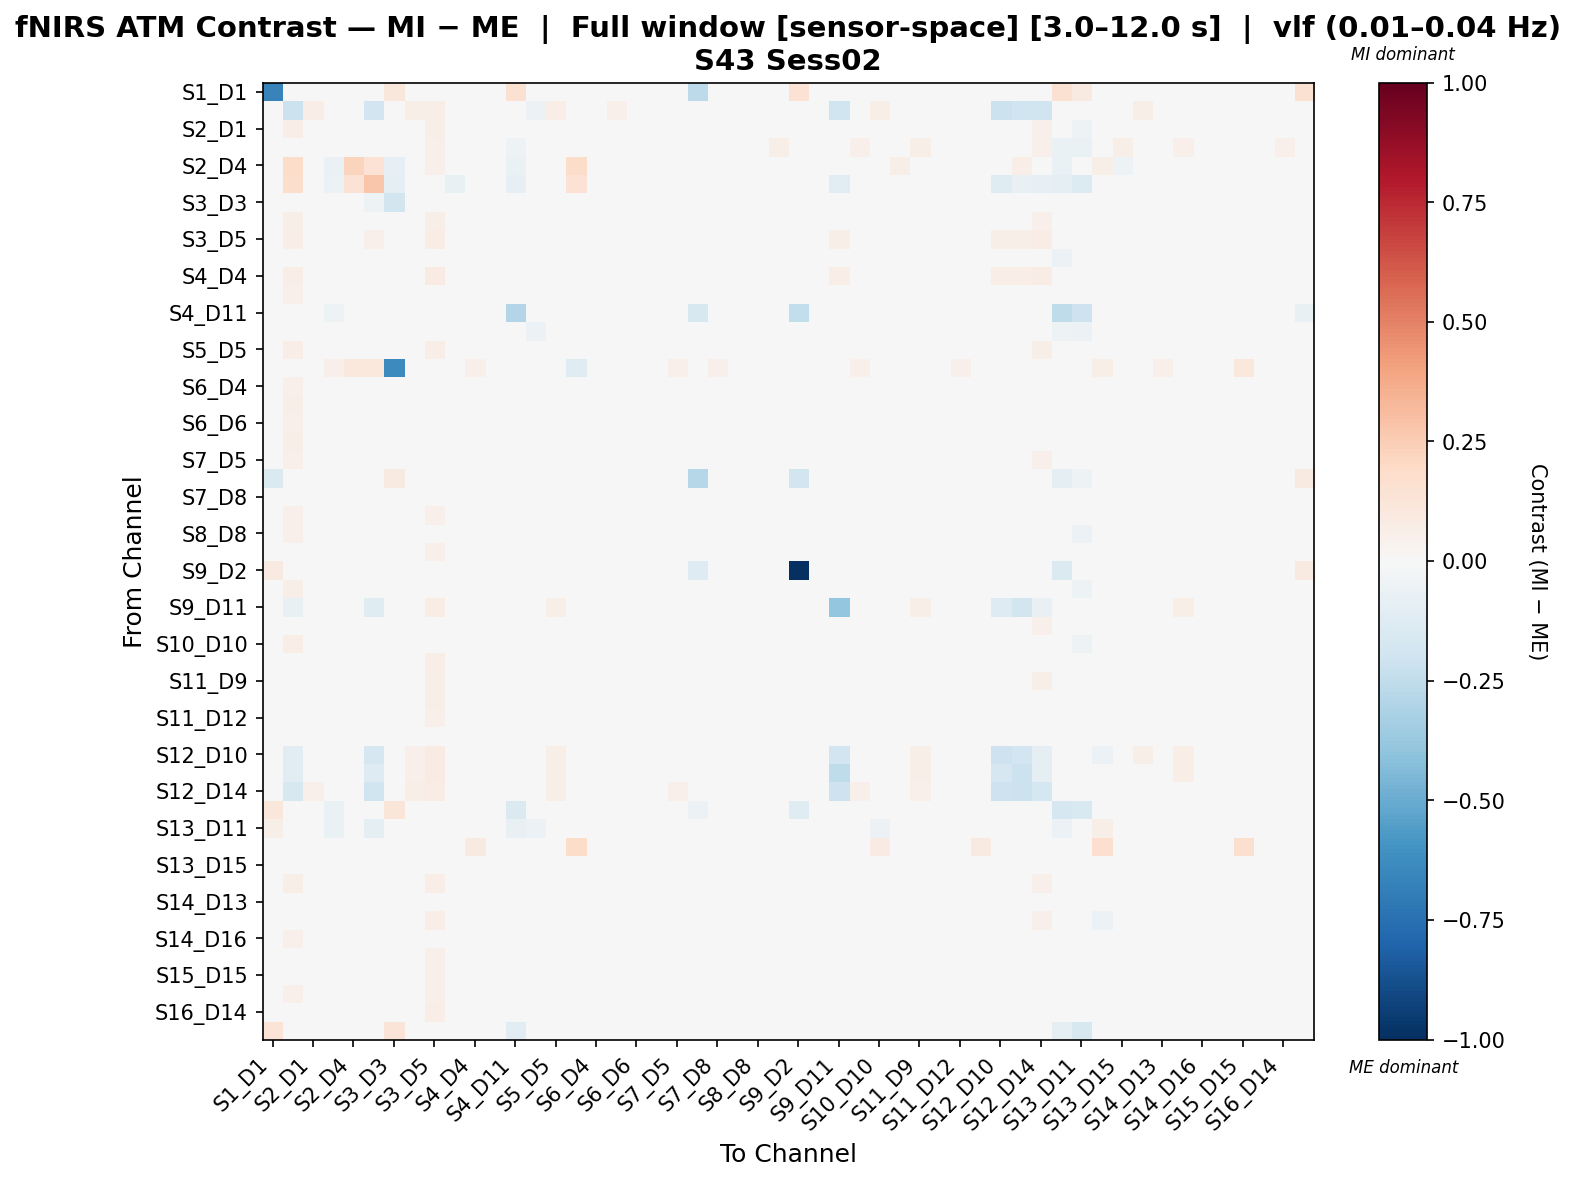

The data file committed next to this chart (first rows):
, S1_D1 hbo, S1_D3 hbo, S2_D1 hbo, S2_D2 hbo, S2_D4 hbo, S3_D1 hbo, S3_D3 hbo, S3_D4 hbo, S3_D5 hbo, S4_D2 hbo, S4_D4 hbo, S4_D6 hbo, S4_D11 hbo, S5_D3 hbo, S5_D5 hbo, S5_D7 hbo, S6_D4 hbo, S6_D5 hbo, S6_D6 hbo, S6_D8 hbo, S7_D5 hbo, S7_D7 hbo, S7_D8 hbo
S1_D1 hbo, -0.6663, 0.0, -0.02893, 0.0, -0.02893, -0.01558, 0.1155, -0.02893, 0.0, -0.02893, -0.02893, -0.02893, 0.1511, -0.02893, -0.02893, 0.0, -0.02893, -0.02893, -0.02893, -0.02893, -0.0267, -0.2641, -0.02893
S1_D3 hbo, 0.0, -0.2161, 0.06336, 0.03791, 0.01738, -0.1894, 0.01979, 0.06054, 0.06336, 0.01697, 0.02838, 0.0464, 0.01555, -0.0612, 0.06902, -0.02172, 0.0464, 0.05064, 0.0464, 0.04922, 0.04922, 0.01829, 0.0464
S2_D1 hbo, -0.02734, 0.06468, -0.003883, -0.001939, -0.02368, 0.02757, -0.02573, 0.009076, 0.05752, -0.03115, -0.004671, -0.01625, -0.02864, -0.02507, 0.008623, 0.0, 0.002272, -0.006801, -0.00699, 0.005485, 0.005412, 0.01445, -0.01162
S2_D2 hbo, 0.0, 0.04409, 0.02321, -0.008413, -0.01744, 0.004628, -0.02094, 0.03368, 0.0546, -0.006991, 0.01666, 0.0267, -0.05233, -0.006903, 0.02888, 0.002711, 0.04065, 0.0329, 0.03368, 0.04065, 0.04801, 0.01445, 0.03832
S2_D4 hbo, -0.02028, 0.1811, -0.01464, -0.06563, 0.2244, 0.1477, -0.07915, -0.01429, 0.05216, -0.04384, 0.04049, -0.0441, -0.06563, -0.002068, 0.003995, 0.1871, -0.0441, -0.0441, -0.0441, -0.0441, -0.03903, 0.0, -0.0441
S3_D1 hbo, -0.01741, 0.1759, 0.02017, -0.05504, 0.1426, 0.2765, -0.09961, 0.02155, 0.0373, -0.07586, -0.003868, 0.0105, -0.08514, -0.02191, 0.02708, 0.1483, 0.0105, 0.01188, 0.0105, 0.0105, 0.01603, 0.0, 0.01464
S3_D3 hbo, -0.02056, 0.02628, -0.02876, -0.03639, -0.04538, -0.05143, -0.1836, -0.02299, 0.01577, -0.04513, -0.03375, -0.02474, -0.005611, -0.02686, -0.02299, -0.01551, -0.01698, -0.02299, -0.02474, -0.01523, -0.01911, 0.02173, -0.02474
S3_D4 hbo, -0.02379, 0.06135, 0.005813, 0.007265, -0.01863, 0.02968, -0.01991, 0.001197, 0.05904, -0.03962, -0.0118, -0.01615, -0.01945, -0.02649, 0.007704, 0.0, -0.00225, -0.0173, -0.01086, 0.002937, 0.005571, 0.01445, -0.01615
S3_D5 hbo, 0.0, 0.06497, 0.0319, 0.01755, -0.005266, 0.05049, -0.01049, 0.03364, 0.07721, -0.007007, 0.009668, 0.01972, -0.01049, 0.01052, 0.0393, 0.0, 0.01972, 0.01972, 0.01972, 0.01972, 0.01972, 0.01445, 0.01972
S4_D2 hbo, -0.02102, 0.02896, -0.01935, -0.03962, -0.03289, -0.02796, -0.0495, -0.0281, 0.02689, -0.04585, -0.03697, -0.03288, -0.03549, -0.04499, -0.01935, 0.0, -0.02952, -0.03988, -0.03288, -0.02777, -0.02587, 0.0, -0.03288
S4_D4 hbo, -0.02025, 0.06993, 0.01866, 0.003005, 0.01271, 0.04527, -0.03746, 0.0156, 0.08067, -0.0399, 0.0136, -0.02399, -0.02396, -0.03775, 0.0294, -0.0001884, -0.02568, -0.03242, -0.02399, -0.02399, -0.01724, 0.01561, -0.02399
S4_D6 hbo, -0.02456, 0.05244, -0.006907, 0.005727, -0.03345, 0.0221, -0.00984, -0.0006739, 0.04985, -0.03436, -0.02076, -0.01042, -0.01924, -0.02429, 0.001392, 0.0, 0.006755, -0.00548, -0.0008106, 0.01098, 0.01436, 0.01445, -0.005617
S4_D11 hbo, 0.02508, 0.02315, -0.006351, -0.05012, -0.01639, -0.006351, 0.01526, 0.003482, 0.01736, -0.01214, -0.006555, -0.003073, -0.2893, -0.03257, 0.0002045, 0.0, 0.01004, 0.0002045, 0.003482, 0.01004, 0.00676, -0.1597, 0.0002045
S5_D3 hbo, -0.01813, 0.04221, 0.01225, -0.01355, -0.0339, -0.000931, -0.009695, 0.009859, 0.04533, -0.03285, -0.009226, 0.001176, -0.04168, -0.05913, 0.01776, -0.00271, 0.01482, 0.003603, 0.008752, 0.02046, 0.02271, 0.01731, 0.004964
S5_D5 hbo, -0.02762, 0.06707, -0.001341, 0.001943, -0.018, 0.03239, -0.02278, 0.003431, 0.06279, -0.03453, -0.006751, -0.0214, -0.02386, -0.0232, 0.00828, 0.0, -0.001332, -0.01194, -0.01137, 0.001627, 0.001213, 0.01446, -0.01638
S5_D7 hbo, 0.0, 0.04407, 0.0, 0.05199, 0.1082, 0.1085, -0.6355, 0.0, 0.0, 0.0, 0.05312, 0.0, 0.0, 0.006771, 0.0, -0.123, 0.0, 0.026, 0.0, 0.0, 0.05199, 0.0, 0.05199
S6_D4 hbo, -0.02404, 0.05244, 0.004595, 0.01667, -0.03451, 0.02219, -0.01778, -0.005422, 0.04985, -0.04226, -0.02534, -0.003598, -0.0083, -0.01461, 0.003281, 0.0, 0.0008611, -0.005422, -0.003598, 0.005047, 0.006598, 0.01445, -0.003598
S6_D5 hbo, -0.02346, 0.05489, -0.0001536, 0.01094, -0.03239, 0.02346, -0.01335, -0.003807, 0.0478, -0.03962, -0.02941, -0.01384, -0.01863, -0.02694, 0.00355, 0.001955, 0.004272, -0.01078, -0.003807, 0.01014, 0.01685, 0.01445, -0.004913
S6_D6 hbo, -0.02456, 0.05244, -0.0007216, 0.01191, -0.03394, 0.0221, -0.01229, -0.003611, 0.04985, -0.03632, -0.02174, -0.009043, -0.01306, -0.0181, -0.002035, 0.0, 0.004797, -0.008907, -0.003748, 0.009027, 0.01192, 0.01445, -0.009043
S6_D8 hbo, -0.02456, 0.05558, 0.007169, 0.01609, -0.03511, 0.02123, -0.01914, -0.003127, 0.0492, -0.04164, -0.02407, -0.005301, -0.009098, -0.01021, 0.005856, 0.0, -0.0008849, -0.001016, -0.005301, 0.005382, 0.007105, 0.01445, -0.005301
S7_D5 hbo, -0.0292, 0.05042, -0.005202, 0.01691, -0.03739, 0.02224, -0.02291, -0.007009, 0.04647, -0.03837, -0.0195, -0.01062, -0.01461, -0.01439, -0.006515, 0.001807, 0.0008731, -0.003395, -0.01062, 0.004487, 0.01202, 0.01445, -0.005202
S7_D7 hbo, -0.1412, 0.02796, 0.01417, 0.01417, -0.01378, 0.0, 0.09356, 0.01417, 0.02796, -0.01378, 0.01417, 0.01417, -0.01808, 0.01417, 0.01417, 0.0, 0.01417, 0.01417, 0.01417, 0.01417, 0.01417, -0.288, 0.01417
S7_D8 hbo, -0.02456, 0.04883, -0.007401, 0.01275, -0.03366, 0.02504, -0.01427, -0.005552, 0.04768, -0.03738, -0.02118, -0.01548, -0.01877, -0.02478, -0.003697, 0.001942, 0.00254, -0.008627, -0.005448, 0.006528, 0.01746, 0.01445, -0.004639
S8_D6 hbo, -0.02236, 0.05003, 0.01071, 0.01821, -0.03558, 0.02059, -0.01619, 0.001398, 0.05224, -0.04083, -0.02917, -0.0008863, -0.007294, -0.01553, 0.009399, -0.003726, -0.002749, -0.002609, -0.0008863, 0.001117, 0.008569, 0.01445, -0.0008863
S8_D8 hbo, -0.03092, 0.05391, -0.007031, -0.0009143, -0.03542, 0.01947, -0.01732, 0.006479, 0.04945, -0.02969, -0.01628, -0.006804, -0.02602, -0.02523, 0.000662, 0.0, 0.01121, 0.001975, 0.002203, 0.01549, 0.01098, 0.01445, -0.002301
S8_D15 hbo, -0.01847, 0.03841, 0.0139, 0.01638, -0.01696, 0.01366, -0.02119, 0.0062, 0.05301, -0.03075, -0.01587, -0.003869, -0.01326, -0.02597, 0.0139, -0.009316, -0.005409, -0.002566, -0.003869, -0.0009474, 0.01251, 0.01482, 0.0005134
S9_D2 hbo, 0.09104, 0.0, 0.0, 0.0, 0.0, 0.0, -0.0362, 0.0, 0.0, 0.0, 0.0, 0.0, 0.003499, 0.0, 0.0, 0.0, 0.0, 0.0, 0.0, 0.0, 0.0, -0.1307, 0.0
S9_D9 hbo, -0.0264, 0.05558, -0.003044, -0.001135, -0.0353, 0.02093, -0.01057, 0.003956, 0.0492, -0.03202, -0.01836, -0.009272, -0.02632, -0.02564, 0.004649, 0.0, 0.008742, 0.001563, -0.0002648, 0.01296, 0.01506, 0.01445, -0.004768
S9_D11 hbo, -0.006355, -0.07244, 0.04612, 0.04259, 0.01623, -0.1197, -0.001414, 0.04859, 0.07471, 0.005998, 0.02437, 0.02883, 0.004941, -0.008974, 0.05716, -0.04519, 0.02883, 0.0313, 0.02883, 0.02883, 0.04365, 0.01446, 0.03624
S10_D9 hbo, -0.02404, 0.04893, 0.001087, 0.01931, -0.03451, 0.0234, -0.02276, -0.00893, 0.04665, -0.04546, -0.02534, -0.008578, -0.01221, -0.01812, -0.0002268, 0.001827, -0.004119, -0.007102, -0.008578, 0.001539, 0.01405, 0.01445, -0.003096
S10_D10 hbo, -0.02773, 0.06291, 0.008091, -0.01174, -0.02014, 0.01376, -0.0192, 0.006332, 0.0495, -0.0274, -0.006281, -0.0077, -0.0419, -0.035, 0.01454, -0.009112, 0.007145, -0.003229, 0.0005889, 0.01256, 0.01535, 0.01507, -0.003556
S10_D12 hbo, -0.0166, 0.03527, 0.01435, 0.0119, -0.01117, 0.01096, -0.01854, 0.01027, 0.06752, -0.0339, -0.006506, -0.001476, -0.01185, -0.01519, 0.02164, -0.01262, -0.002859, -0.0014, -0.001476, -1.6545193005536634e-05, 0.005516, 0.01473, -0.001476
S11_D9 hbo, -0.02046, 0.0418, 0.008167, 0.01786, -0.02589, 0.02175, -0.02423, -0.000357, 0.05471, -0.04281, -0.01499, -0.007666, -0.01366, -0.02879, 0.006853, -0.006992, -0.009371, -0.009545, -0.007666, -0.007666, 0.00834, 0.01445, -0.003073
S11_D11 hbo, -0.01969, 0.04755, 0.01209, 0.009451, -0.02166, 0.01941, -0.0179, 0.003884, 0.05764, -0.03362, -0.01195, -0.006533, -0.01565, -0.03044, 0.01077, -0.009847, 0.003322, -0.01139, -0.006533, 0.006675, 0.007492, 0.01446, -0.006533
S11_D12 hbo, -0.02334, 0.04866, -0.006261, 0.01129, -0.02863, 0.02688, -0.01531, -0.005954, 0.05011, -0.03712, -0.02168, -0.01572, -0.02023, -0.03075, -0.002557, -0.0001354, 0.002405, -0.01473, -0.005683, 0.004351, 0.01616, 0.01445, -0.00527
S11_D13 hbo, -0.01804, 0.03233, 0.00209, 0.008173, -0.02812, 0.004368, -0.007103, 0.005883, 0.04749, -0.02204, -0.004887, 0.0005869, -0.0124, -0.01294, 0.00209, -0.0175, 0.01647, 0.0005869, 0.005883, 0.01647, 0.01418, 0.01501, 0.0005869
S12_D10 hbo, 0.0, -0.1151, 0.04802, 0.03684, -0.01203, -0.17, 0.0, 0.05082, 0.07879, -0.03081, 0.03507, 0.02845, 0.0, -0.008116, 0.06201, -0.02778, 0.02845, 0.03124, 0.02845, 0.02845, 0.04523, 0.01647, 0.03684
S12_D12 hbo, 0.0, -0.105, 0.04817, 0.03681, 0.02792, -0.1285, 0.0, 0.05101, 0.07939, 0.008515, 0.03357, 0.0283, 0.0, -0.01204, 0.06236, -0.04998, 0.0283, 0.03114, 0.0283, 0.0283, 0.04533, 0.01638, 0.03681
S12_D14 hbo, 0.0, -0.1588, 0.05316, 0.04644, 0.00958, -0.1984, 0.01176, 0.05484, 0.07163, 0.0168, 0.02135, 0.0414, 0.01176, -0.003452, 0.06155, -0.04734, 0.0414, 0.04308, 0.0414, 0.0414, 0.05148, 0.01482, 0.04644
S13_D6 hbo, 0.1153, 0.0, -0.02908, -0.06462, -0.01616, -0.02908, 0.1176, -0.01939, 0.0, -0.02908, -0.006462, -0.02585, -0.1442, -0.04524, -0.02262, 0.0, -0.01292, -0.02262, -0.01939, -0.01292, -0.01616, -0.05762, -0.02262
S13_D11 hbo, 0.05771, 0.0, -0.04388, -0.06689, 0.03387, -0.09901, 0.01423, -0.03385, 0.0, 0.00619, -0.02047, -0.04054, -0.07059, -0.06061, -0.03719, 0.0, -0.02716, -0.03719, -0.03385, -0.02716, -0.0305, 0.01637, -0.03719
S13_D13 hbo, -0.01842, 0.0113, -0.02716, -0.01405, 0.03871, -0.005593, -0.01948, -0.03023, 0.02055, -0.00562, 0.09142, -0.03023, -0.007198, 0.04394, -0.02716, 0.1857, -0.02377, -0.03023, -0.03023, -0.02377, -0.02562, 0.0, -0.03023
S13_D15 hbo, -0.01933, 0.04105, 0.01139, 0.02096, -0.03501, 0.01269, -0.01801, -0.0002926, 0.04652, -0.0448, -0.02544, -0.000696, -0.01056, -0.01875, 0.01008, -0.009465, -0.002307, 0.001722, -0.000696, 0.00293, 0.02025, 0.01445, 0.004742
S14_D12 hbo, -0.02189, 0.06202, 0.00376, 0.009852, -0.008376, 0.03865, -0.02395, -0.003599, 0.06901, -0.0365, -0.01204, -0.01405, -0.0151, -0.02873, 0.01126, -0.01095, -0.004378, -0.01952, -0.01405, -0.002554, -0.001005, 0.01446, -0.01405
S14_D13 hbo, -0.02533, 0.04724, -0.01295, 0.01156, -0.03435, 0.02755, -0.01338, -0.004861, 0.04927, -0.03393, -0.01974, -0.01447, -0.01995, -0.02847, -0.004649, 0.002118, 0.004751, -0.007549, -0.004861, 0.004751, 0.01474, 0.01445, -0.003313
S14_D14 hbo, -0.02086, 0.04366, 0.004844, 0.01425, -0.02003, 0.0231, -0.02594, 0.004425, 0.06454, -0.03901, -0.008845, -0.00613, -0.01599, -0.03098, 0.01013, -0.01085, -0.00613, -0.00481, -0.00613, -0.00613, 0.005263, 0.01446, -0.002172
S14_D16 hbo, -0.02379, 0.05244, -0.002958, 0.008847, -0.03277, 0.02223, -0.01038, -0.002836, 0.04985, -0.03809, -0.02406, -0.01109, -0.01612, -0.02405, 0.000746, 0.0, 0.006997, -0.009835, -0.001054, 0.01116, 0.01408, 0.01445, -0.006071
S15_D13 hbo, -0.01955, 0.03103, 0.001218, 0.01461, -0.0291, 0.01194, -0.01418, 0.003254, 0.05168, -0.02419, -0.01073, -0.005938, -0.01563, -0.02981, -9.712135051704709e-05, -0.009457, 0.009948, -0.00399, -0.0006429, 0.009948, 0.01539, 0.01446, -9.254597915281826e-05
S15_D15 hbo, -0.0169, 0.0195, 0.008202, 0.01116, -0.01314, 0.004552, -0.02284, 0.008202, 0.05436, -0.01897, 0.01158, -0.004004, -0.01531, -0.01797, 0.008202, -0.004215, 0.007492, -0.00226, -0.004004, 0.007492, 0.006975, 0.01617, 0.001227
S15_D16 hbo, -0.02367, 0.0511, -0.001102, 0.01239, -0.03291, 0.02297, -0.01086, -0.005668, 0.05039, -0.03847, -0.0264, -0.007019, -0.0124, -0.0241, -0.002416, 0.0, 0.006896, -0.01491, -0.001723, 0.008868, 0.01146, 0.01445, -0.007019
S16_D14 hbo, -0.01904, 0.03346, 0.00563, 0.01277, -0.0159, 0.01191, -0.02612, 0.005392, 0.06261, -0.03187, -0.003852, -0.005399, -0.01747, -0.02888, 0.01106, -0.009757, 0.001064, -0.00405, -0.005399, 0.001064, 0.005867, 0.01446, -0.001352
S16_D16 hbo, 0.134, 0.0209, -0.005639, -0.0289, -0.01163, -0.007755, 0.1274, 0.005993, 0.02926, -0.02326, 0.01732, -0.001762, -0.1103, -0.0475, 0.002116, 0.0, 0.01375, 0.002116, 0.005993, 0.01375, 0.009871, -0.02903, 0.002116
